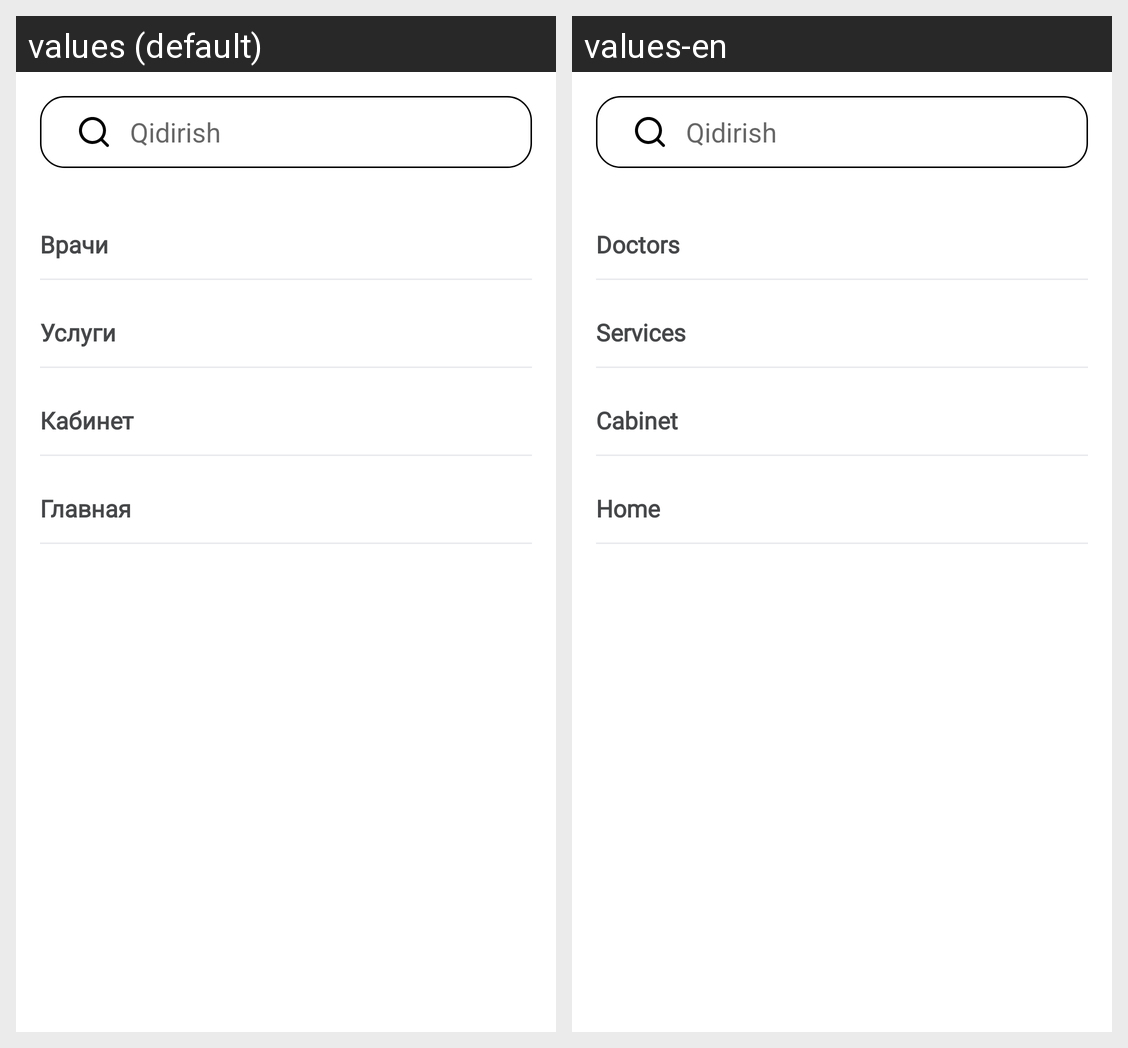

The Android screen above is rendered under two locales of the same app. Produce the string resources it draws, with the default and per-locale values.
Android screen res/layout/fragment_search_view.xml rendered under 2 locales, left to right: values (default), values-en. Device: Nexus 5 (rendered at 1080×1920; each locale shown at half size, 540×960, under a caption strip naming it); theme Theme.Medion.
Strings drawn on this screen, with the default value and each locale's value (text and hints the layout hard-codes, and strings that could not be matched under every locale, appear in the picture but are not listed):

doctor
  values: Врачи
  values-en: Doctors

services
  values: Услуги
  values-en: Services

cabinet
  values: Кабинет
  values-en: Cabinet

main
  values: Главная
  values-en: Home
